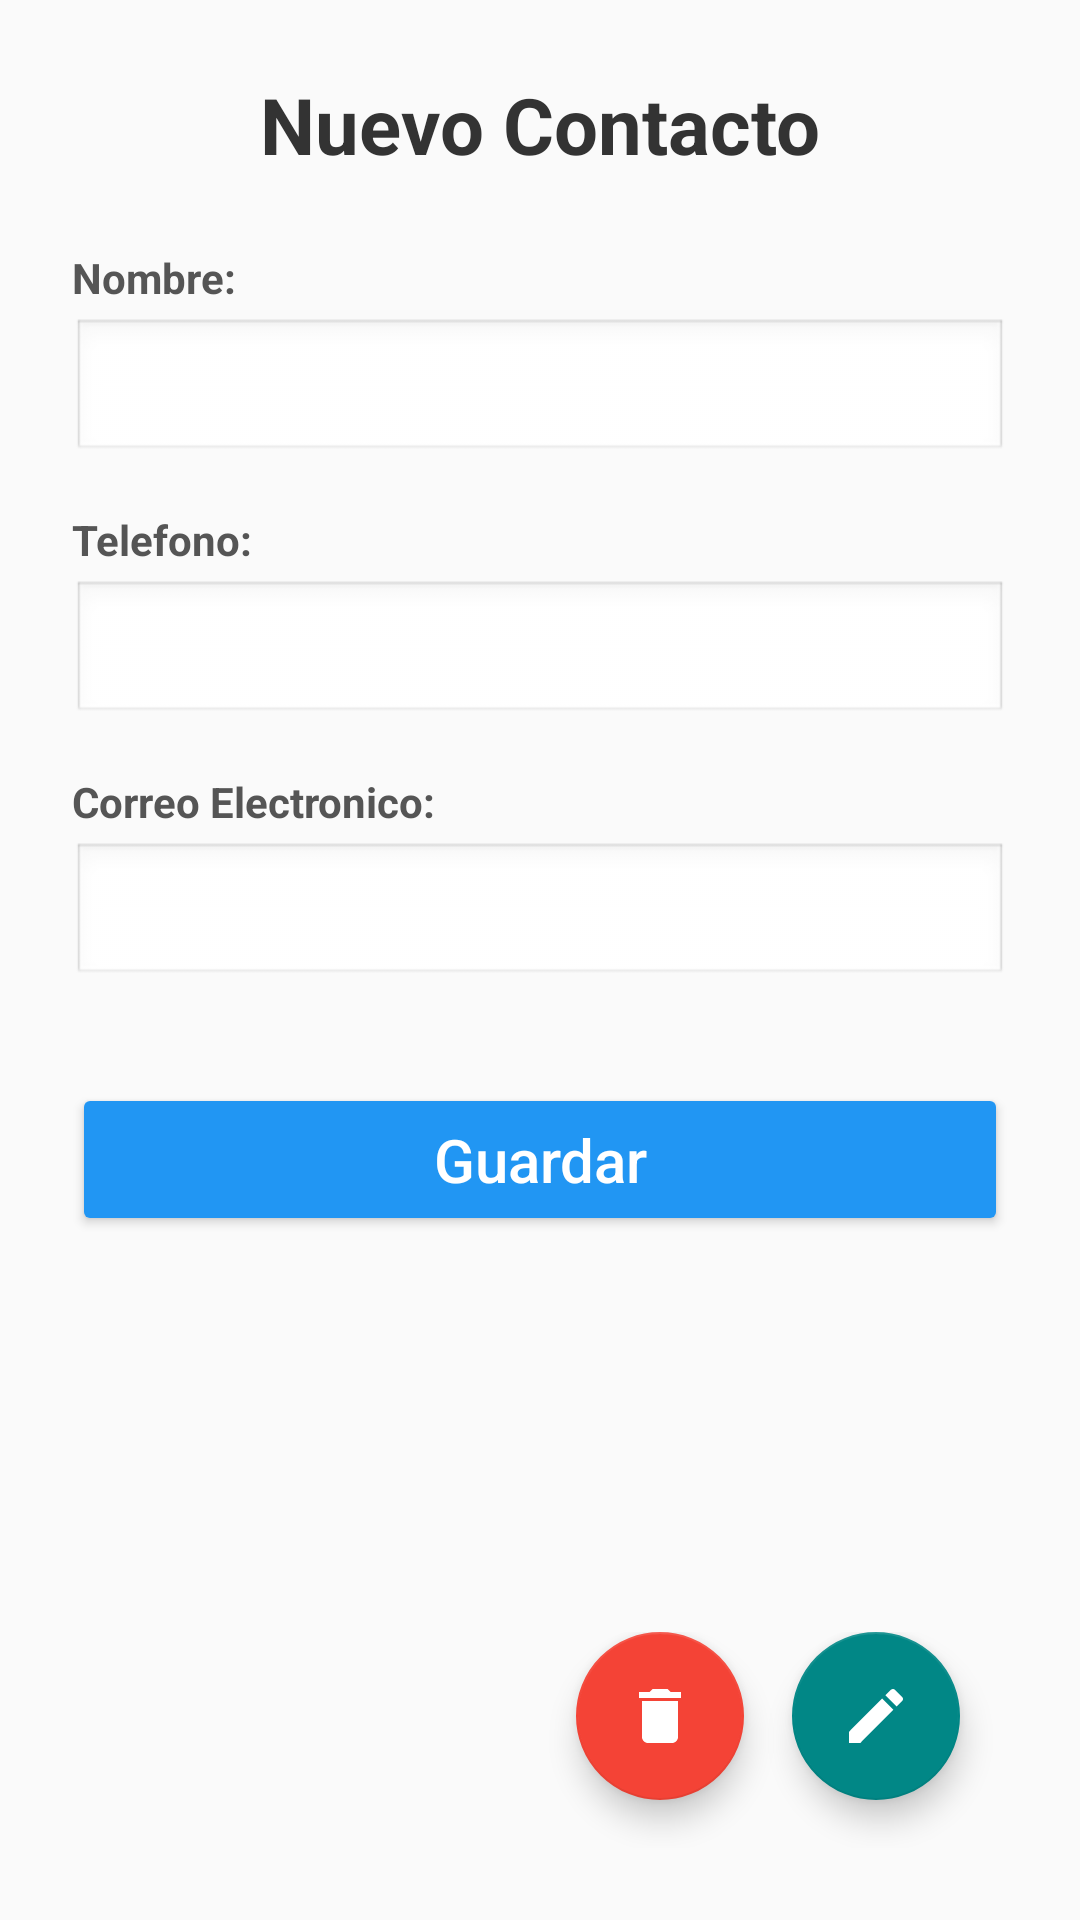

Write the Android layout XML for this screen, with the resource values it uses.
<!-- AndroidManifest.xml: application theme Theme.ProyectoSql -->
<!-- res/layout/activity_ver.xml -->
<?xml version="1.0" encoding="utf-8"?>
<LinearLayout xmlns:android="http://schemas.android.com/apk/res/android"
    xmlns:app="http://schemas.android.com/apk/res-auto"
    xmlns:tools="http://schemas.android.com/tools"
    android:id="@+id/main"
    android:layout_width="match_parent"
    android:layout_height="match_parent"
    android:orientation="vertical"
    android:padding="24dp"
    android:background="#FAFAFA"
    tools:context=".VerActivity">

    <ScrollView
        android:layout_width="match_parent"
        android:layout_height="0dp"
        android:layout_weight="1">

        <LinearLayout
            android:layout_width="match_parent"
            android:layout_height="wrap_content"
            android:orientation="vertical">

            <TextView
                android:id="@+id/tvTitulo"
                android:layout_width="wrap_content"
                android:layout_height="wrap_content"
                android:text="Nuevo Contacto"
                android:textSize="26sp"
                android:textStyle="bold"
                android:textColor="#333333"
                android:layout_gravity="center_horizontal"
                android:layout_marginBottom="24dp" />

            
            <TextView
                android:id="@+id/viewNombre"
                android:layout_width="match_parent"
                android:layout_height="wrap_content"
                android:text="@string/hint_nombre"
                android:textStyle="bold"
                android:textColor="#555555"
                android:layout_marginBottom="4dp" />

            <EditText
                android:id="@+id/txtNombre"
                android:layout_width="match_parent"
                android:layout_height="wrap_content"
                android:background="@android:drawable/edit_text"
                android:inputType="textPersonName"
                android:padding="12dp"
                android:textSize="18sp"
                android:layout_marginBottom="16dp" />

            
            <TextView
                android:id="@+id/viewTelefono"
                android:layout_width="match_parent"
                android:layout_height="wrap_content"
                android:text="@string/hint_telefono"
                android:textStyle="bold"
                android:textColor="#555555"
                android:layout_marginBottom="4dp" />

            <EditText
                android:id="@+id/txtTelefono"
                android:layout_width="match_parent"
                android:layout_height="wrap_content"
                android:inputType="phone"
                android:textSize="18sp"
                android:padding="12dp"
                android:background="@android:drawable/edit_text"
                android:layout_marginBottom="16dp" />

            
            <TextView
                android:id="@+id/viewCorreo"
                android:layout_width="match_parent"
                android:layout_height="wrap_content"
                android:text="@string/hint_correo_electronico"
                android:textStyle="bold"
                android:textColor="#555555"
                android:layout_marginBottom="4dp" />

            <EditText
                android:id="@+id/txtCorreoElectronico"
                android:layout_width="match_parent"
                android:layout_height="wrap_content"
                android:inputType="textEmailAddress"
                android:textSize="18sp"
                android:padding="12dp"
                android:background="@android:drawable/edit_text"
                android:layout_marginBottom="24dp" />

            
            <Button
                android:id="@+id/btnGuarda"
                android:layout_width="match_parent"
                android:layout_height="wrap_content"
                android:text="Guardar"
                android:textAllCaps="false"
                android:textSize="20sp"
                android:backgroundTint="#2196F3"
                android:textColor="#FFFFFF"
                android:padding="12dp"
                android:layout_marginTop="8dp"
                android:layout_marginBottom="8dp" />
        </LinearLayout>
    </ScrollView>

    
    <RelativeLayout
        android:layout_width="match_parent"
        android:layout_height="wrap_content">

        <com.google.android.material.floatingactionbutton.FloatingActionButton
            android:id="@+id/fabEditar"
            android:layout_width="wrap_content"
            android:layout_height="wrap_content"
            android:layout_alignParentEnd="true"
            android:layout_marginEnd="16dp"
            android:layout_marginBottom="16dp"
            android:src="@drawable/ic_edit"
            android:contentDescription="Editar"
            app:backgroundTint="@color/teal_700"
            app:tint="@android:color/white" />

        <com.google.android.material.floatingactionbutton.FloatingActionButton
            android:id="@+id/fabEliminar"
            android:layout_width="wrap_content"
            android:layout_height="wrap_content"
            android:layout_toStartOf="@id/fabEditar"
            android:layout_marginEnd="16dp"
            android:layout_marginBottom="16dp"
            android:src="@drawable/ic_delete"
            android:contentDescription="Eliminar"
            app:backgroundTint="#F44336"
            app:tint="@android:color/white" />
    </RelativeLayout>

</LinearLayout>
<!-- resources referenced by this layout -->
<resources>
  <color name="teal_700">#018786</color>
  <!-- drawable ic_delete (drawable) -->
  <vector xmlns:android="http://schemas.android.com/apk/res/android" android:height="24dp" android:tint="#FD0000" android:viewportHeight="24" android:viewportWidth="24" android:width="24dp">
        
      <path android:fillColor="@android:color/white" android:pathData="M6,19c0,1.1 0.9,2 2,2h8c1.1,0 2,-0.9 2,-2V7H6v12zM19,4h-3.5l-1,-1h-5l-1,1H5v2h14V4z"/>
      
  </vector>
  <!-- drawable ic_edit (drawable) -->
  <vector xmlns:android="http://schemas.android.com/apk/res/android" android:height="24dp" android:tint="#00DFFD" android:viewportHeight="24" android:viewportWidth="24" android:width="24dp">
        
      <path android:fillColor="@android:color/white" android:pathData="M3,17.25V21h3.75L17.81,9.94l-3.75,-3.75L3,17.25zM20.71,7.04c0.39,-0.39 0.39,-1.02 0,-1.41l-2.34,-2.34c-0.39,-0.39 -1.02,-0.39 -1.41,0l-1.83,1.83 3.75,3.75 1.83,-1.83z"/>
      
  </vector>
  <string name="hint_correo_electronico">Correo Electronico:</string>
  <string name="hint_nombre">Nombre:</string>
  <string name="hint_telefono">Telefono:</string>
  <style name="Theme.ProyectoSql" parent="Theme.MaterialComponents.DayNight.DarkActionBar">
  
          
      </style>
</resources>
